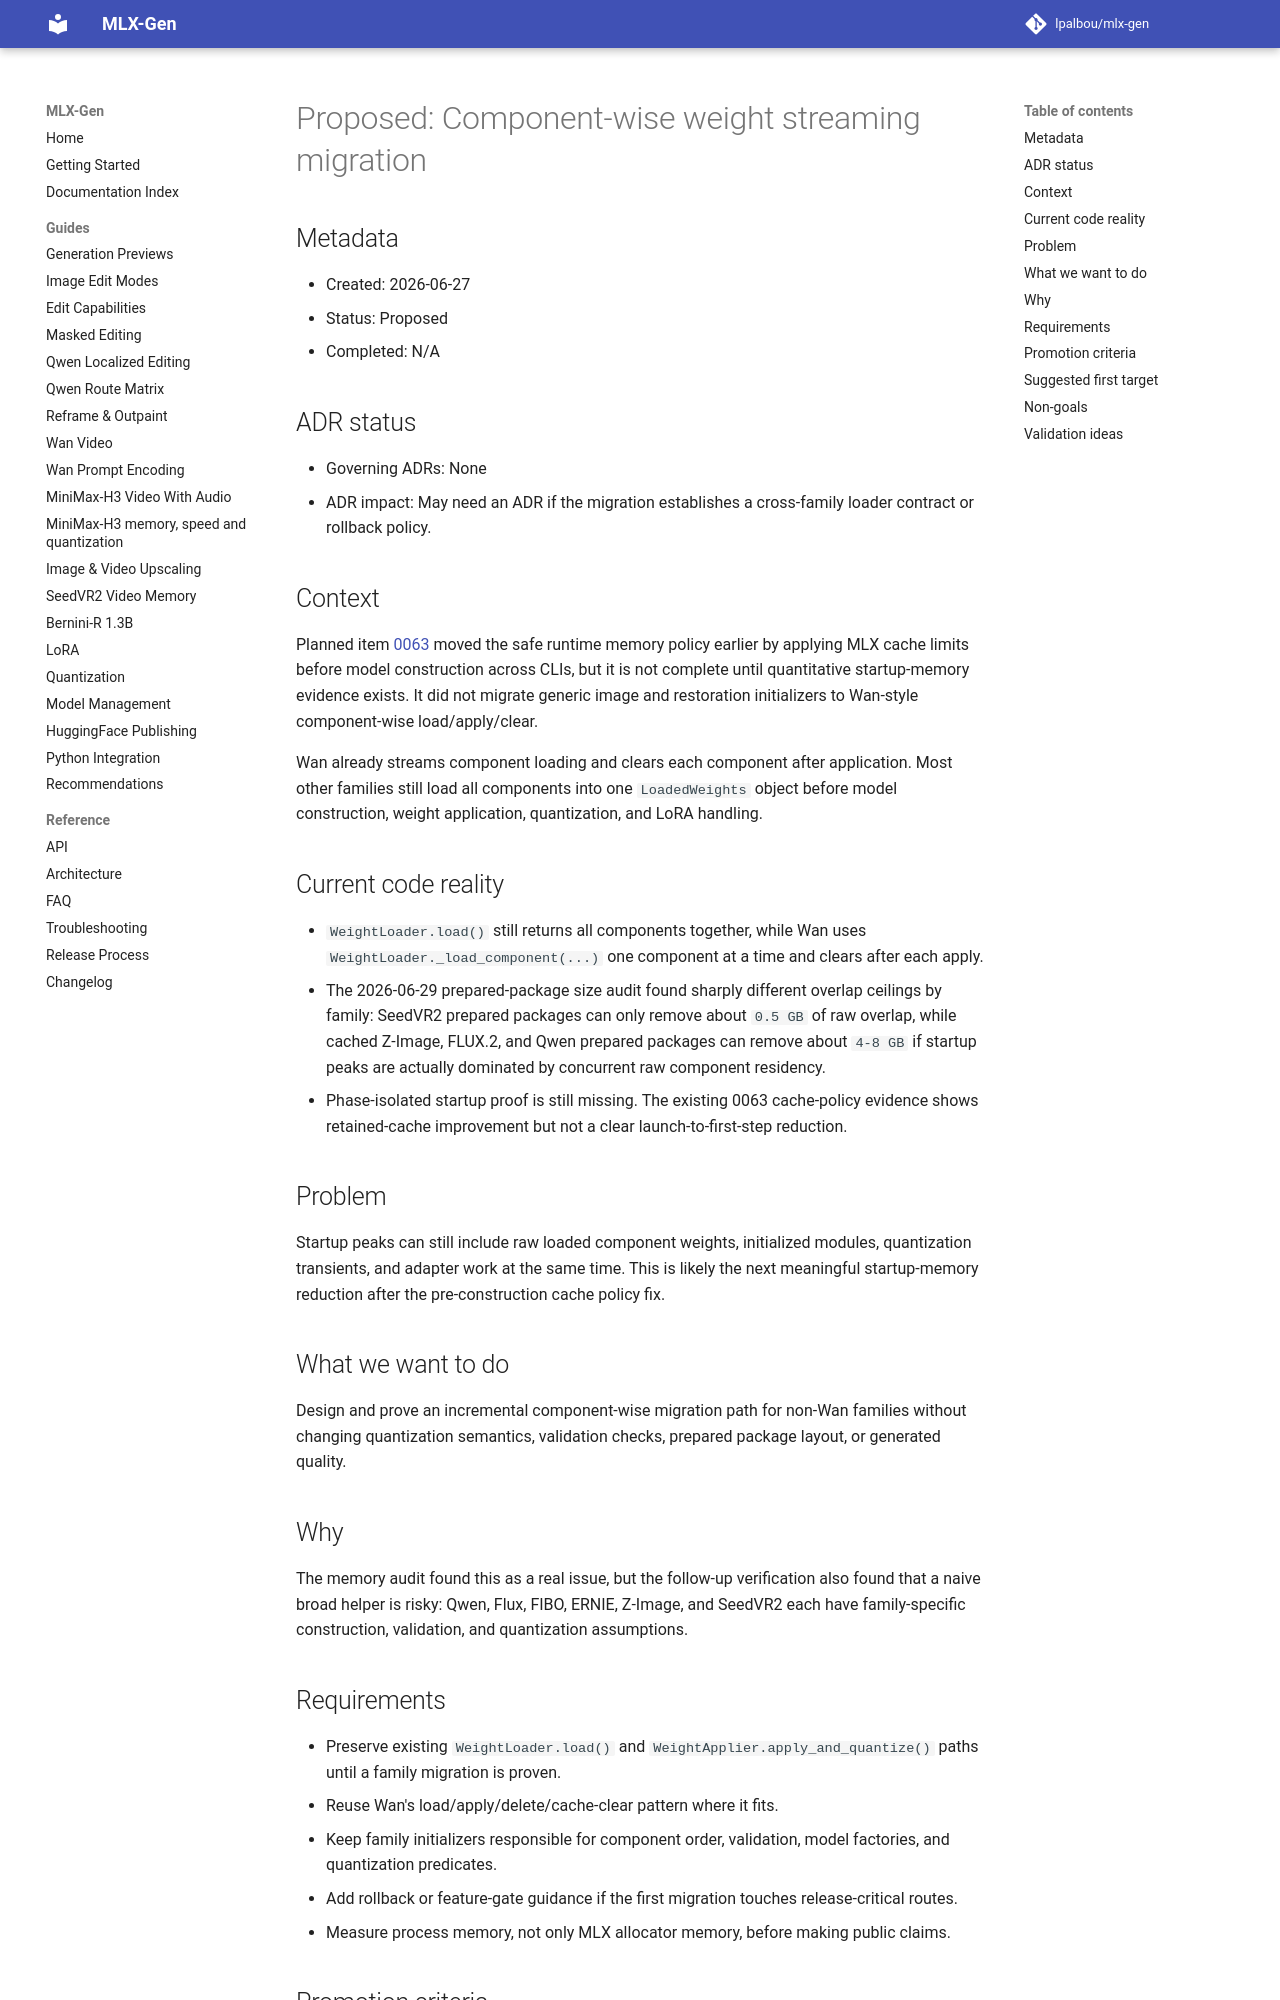

repository: lpalbou/mlx-gen · page: backlog/proposed/0065_componentwise_weight_streaming_migration/index.html · generator: mkdocs

# Proposed: Component-wise weight streaming migration

## Metadata
- Created: 2026-06-27
- Status: Proposed
- Completed: N/A

## ADR status
- Governing ADRs: None
- ADR impact: May need an ADR if the migration establishes a cross-family loader contract or
  rollback policy.

## Context
Planned item [0063](../planned/memory/0063_componentwise_model_loading_memory_policy.md) moved the
safe runtime memory policy earlier by applying MLX cache limits before model construction across
CLIs, but it is not complete until quantitative startup-memory evidence exists. It did not migrate
generic image and restoration initializers to Wan-style component-wise load/apply/clear.

Wan already streams component loading and clears each component after application. Most other
families still load all components into one `LoadedWeights` object before model construction,
weight application, quantization, and LoRA handling.

## Current code reality
- `WeightLoader.load()` still returns all components together, while Wan uses
  `WeightLoader._load_component(...)` one component at a time and clears after each apply.
- The 2026-06-29 prepared-package size audit found sharply different overlap ceilings by family:
  SeedVR2 prepared packages can only remove about `0.5 GB` of raw overlap, while cached Z-Image,
  FLUX.2, and Qwen prepared packages can remove about `4-8 GB` if startup peaks are actually
  dominated by concurrent raw component residency.
- Phase-isolated startup proof is still missing. The existing 0063 cache-policy evidence shows
  retained-cache improvement but not a clear launch-to-first-step reduction.

## Problem
Startup peaks can still include raw loaded component weights, initialized modules, quantization
transients, and adapter work at the same time. This is likely the next meaningful startup-memory
reduction after the pre-construction cache policy fix.

## What we want to do
Design and prove an incremental component-wise migration path for non-Wan families without
changing quantization semantics, validation checks, prepared package layout, or generated quality.

## Why
The memory audit found this as a real issue, but the follow-up verification also found that a naive broad
helper is risky: Qwen, Flux, FIBO, ERNIE, Z-Image, and SeedVR2 each have family-specific
construction, validation, and quantization assumptions.

## Requirements
- Preserve existing `WeightLoader.load()` and `WeightApplier.apply_and_quantize()` paths until a
  family migration is proven.
- Reuse Wan's load/apply/delete/cache-clear pattern where it fits.
- Keep family initializers responsible for component order, validation, model factories, and
  quantization predicates.
- Add rollback or feature-gate guidance if the first migration touches release-critical routes.
- Measure process memory, not only MLX allocator memory, before making public claims.
